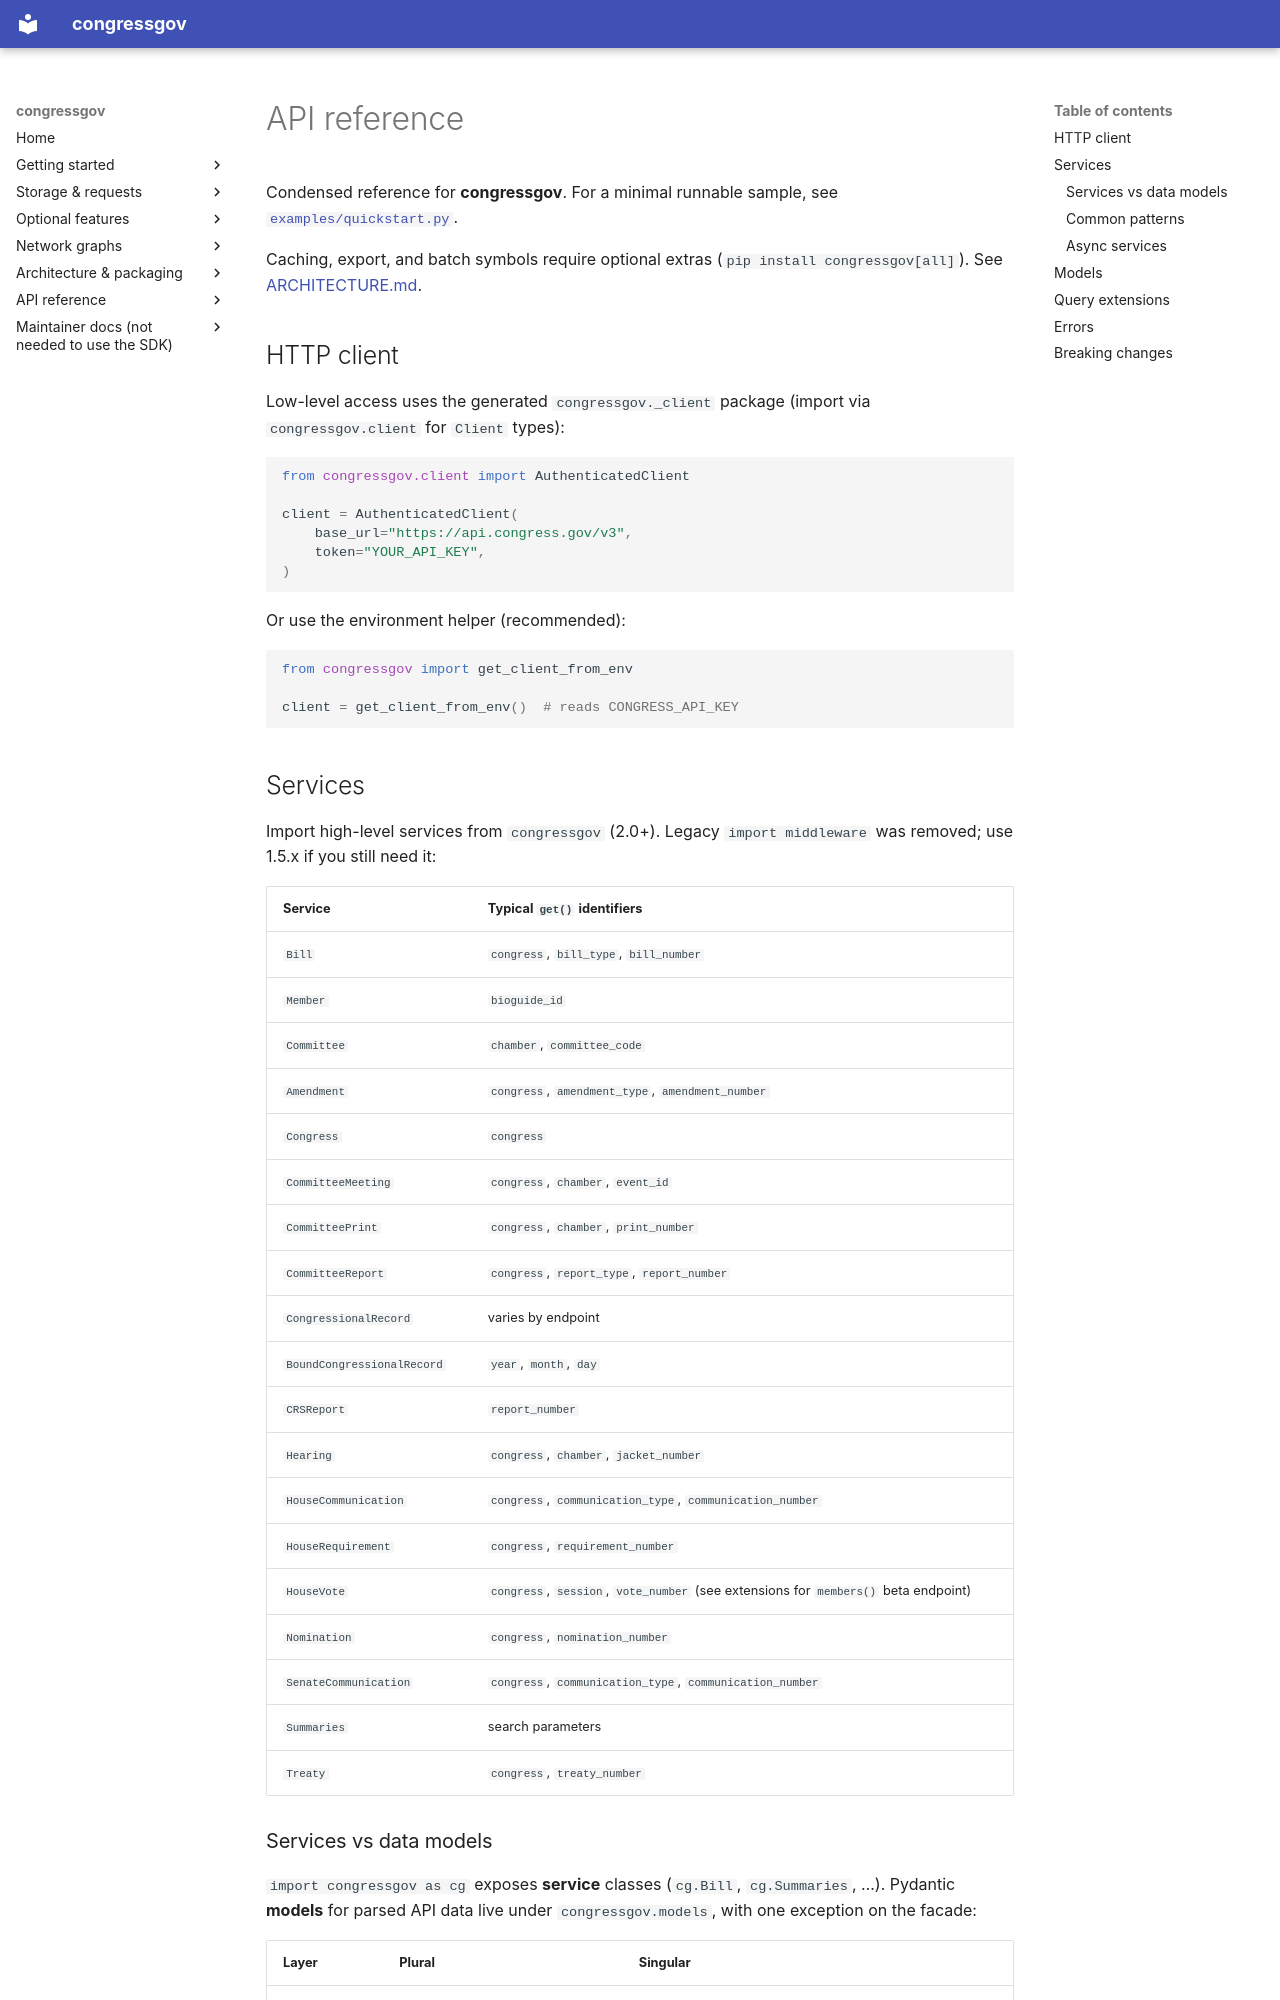

repository: CMD0112/congressgov-python · page: REFERENCE/index.html · generator: mkdocs

# API reference

Condensed reference for **congressgov**. For a minimal runnable sample, see [`examples/quickstart.py`](../examples/quickstart.py).

Caching, export, and batch symbols require optional extras (`pip install congressgov[all]`). See [ARCHITECTURE.md](ARCHITECTURE.md).

## HTTP client

Low-level access uses the generated `congressgov._client` package (import via `congressgov.client` for `Client` types):

```python
from congressgov.client import AuthenticatedClient

client = AuthenticatedClient(
    base_url="https://api.congress.gov/v3",
    token="YOUR_API_KEY",
)
```

Or use the environment helper (recommended):

```python
from congressgov import get_client_from_env

client = get_client_from_env()  # reads CONGRESS_API_KEY
```

## Services

Import high-level services from `congressgov` (2.0+). Legacy `import middleware` was removed; use 1.5.x if you still need it:

| Service | Typical `get()` identifiers |
|---------|----------------------------|
| `Bill` | `congress`, `bill_type`, `bill_number` |
| `Member` | `bioguide_id` |
| `Committee` | `chamber`, `committee_code` |
| `Amendment` | `congress`, `amendment_type`, `amendment_number` |
| `Congress` | `congress` |
| `CommitteeMeeting` | `congress`, `chamber`, `event_id` |
| `CommitteePrint` | `congress`, `chamber`, `print_number` |
| `CommitteeReport` | `congress`, `report_type`, `report_number` |
| `CongressionalRecord` | varies by endpoint |
| `BoundCongressionalRecord` | `year`, `month`, `day` |
| `CRSReport` | `report_number` |
| `Hearing` | `congress`, `chamber`, `jacket_number` |
| `HouseCommunication` | `congress`, `communication_type`, `communication_number` |
| `HouseRequirement` | `congress`, `requirement_number` |
| `HouseVote` | `congress`, `session`, `vote_number` (see extensions for `members()` beta endpoint) |
| `Nomination` | `congress`, `nomination_number` |
| `SenateCommunication` | `congress`, `communication_type`, `communication_number` |
| `Summaries` | search parameters |
| `Treaty` | `congress`, `treaty_number` |
